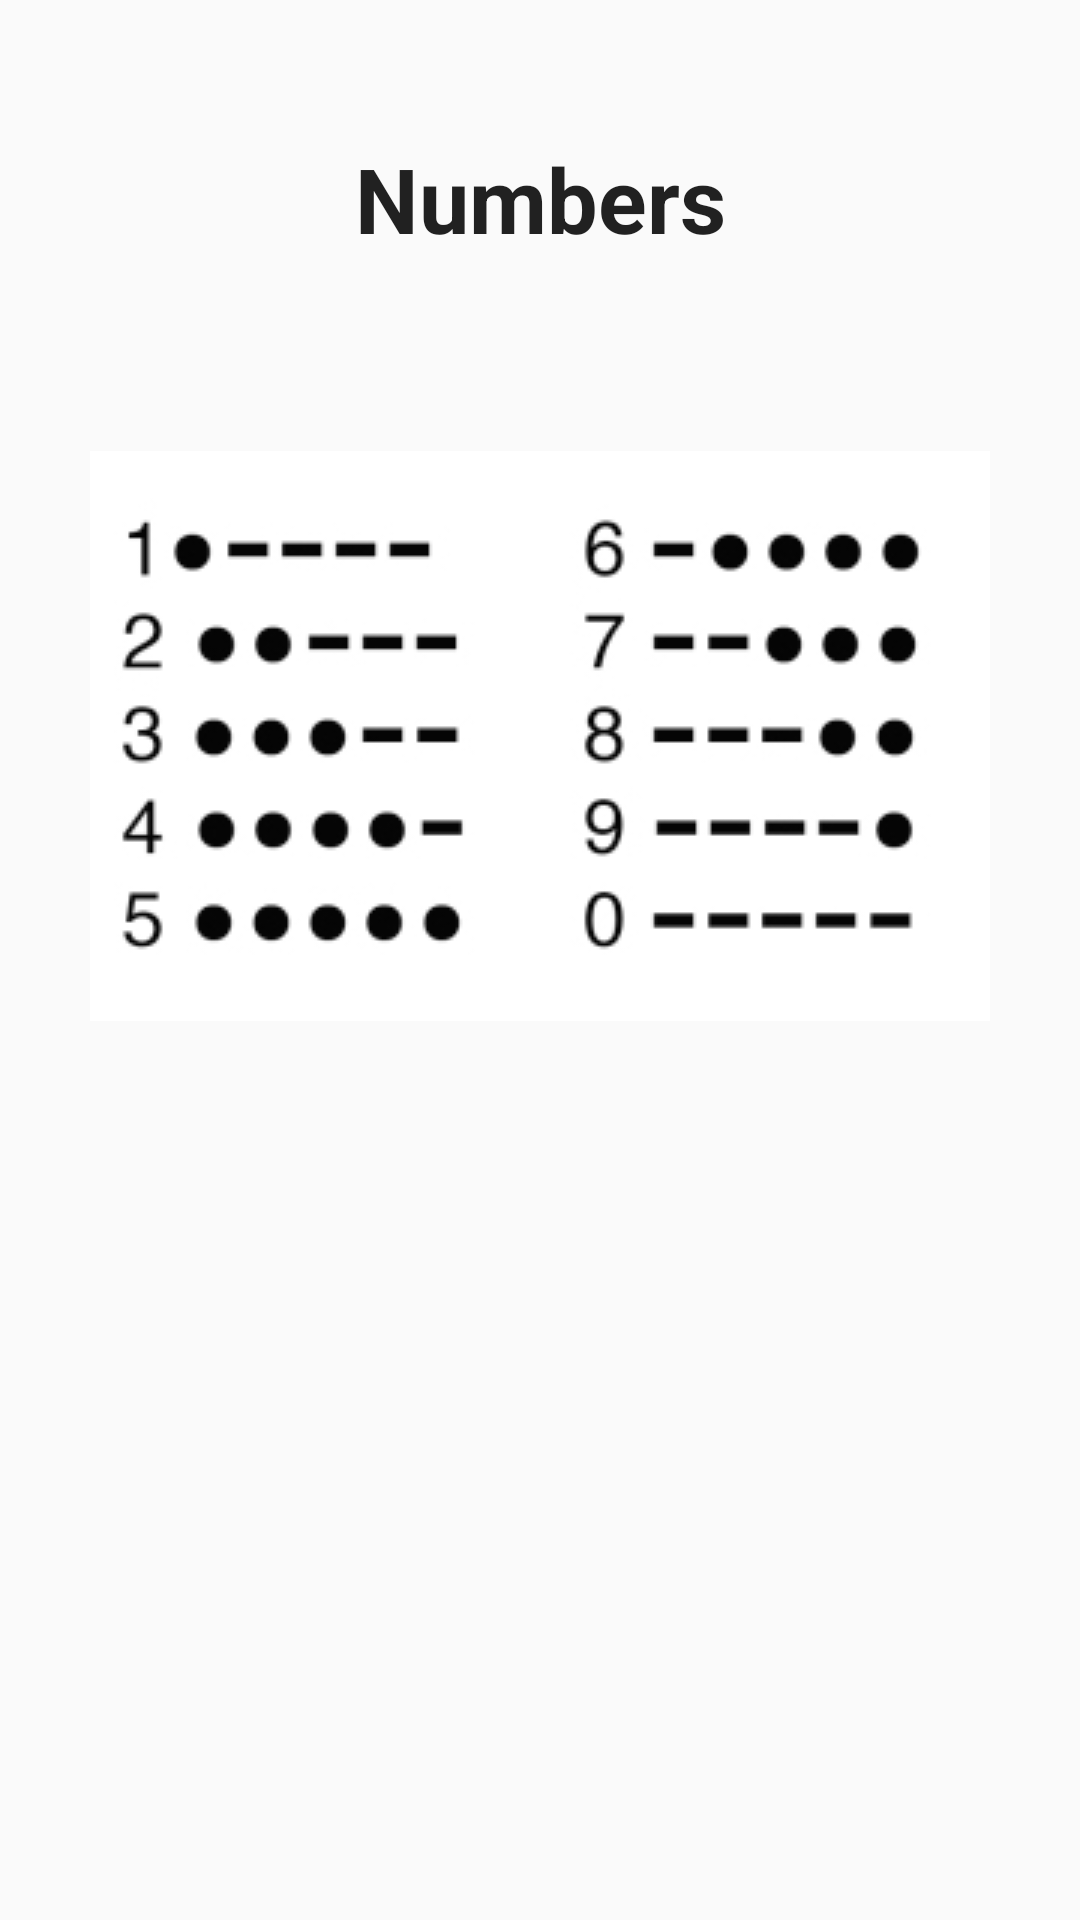

Layout XML and referenced resources for this Android screen:
<!-- AndroidManifest.xml: application theme AppTheme -->
<!-- res/layout/tab2_numbers.xml -->
<RelativeLayout xmlns:android="http://schemas.android.com/apk/res/android"
    xmlns:app="http://schemas.android.com/apk/res-auto"
    xmlns:tools="http://schemas.android.com/tools"
    android:layout_width="match_parent"
    android:layout_height="match_parent"
    tools:context="com.example.tutorials.Tutorial$PlaceholderFragment">

    <TextView
        android:layout_width="match_parent"
        android:layout_height="wrap_content"
        android:text="@string/numbers"
        android:textAlignment="center"
        android:textAppearance="@android:style/TextAppearance.Material.Large"
        android:textSize="30sp"
        android:textStyle="bold"
        android:id="@+id/textView"
        android:layout_alignParentTop="true"
        android:layout_alignParentStart="true"
        android:layout_marginTop="46dp" />

    <ImageView
        android:id="@+id/imageView2"
        android:layout_width="wrap_content"
        android:layout_height="wrap_content"
        app:srcCompat="@drawable/numbers"
        android:layout_below="@+id/textView"
        android:layout_centerHorizontal="true"
        android:layout_marginTop="64dp" />



</RelativeLayout>
<!-- resources referenced by this layout -->
<resources>
  <!-- drawable numbers: jpg bitmap (drawable, 37478 bytes) -->
  <string name="numbers">Numbers</string>
  <style name="AppTheme" parent="Theme.AppCompat.Light.DarkActionBar">
          
          <item name="colorPrimary">@color/colorPrimary</item>
          <item name="colorPrimaryDark">@color/colorPrimaryDark</item>
          <item name="colorAccent">@color/colorAccent</item>
      </style>
  <color name="colorPrimary">#3F51B5</color>
  <color name="colorPrimaryDark">#303F9F</color>
  <color name="colorAccent">#FF4081</color>
</resources>
